pico-8 play session: mixed d-pad (fixed 12-tick cycle)

[t = 2 s] mixed d-pad (1.2s cycle ×~1): → ← ↑ ↓ + 🅾/❎ taps, ~2s
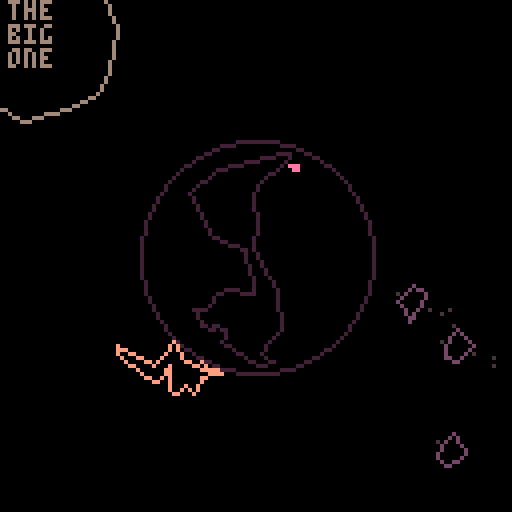
[t = 4 s] mixed d-pad (1.2s cycle ×~3): → ← ↑ ↓ + 🅾/❎ taps, ~4s
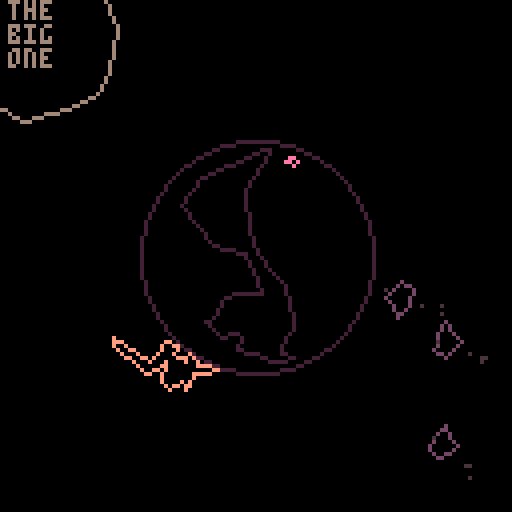
[t = 6 s] mixed d-pad (1.2s cycle ×~5): → ← ↑ ↓ + 🅾/❎ taps, ~6s
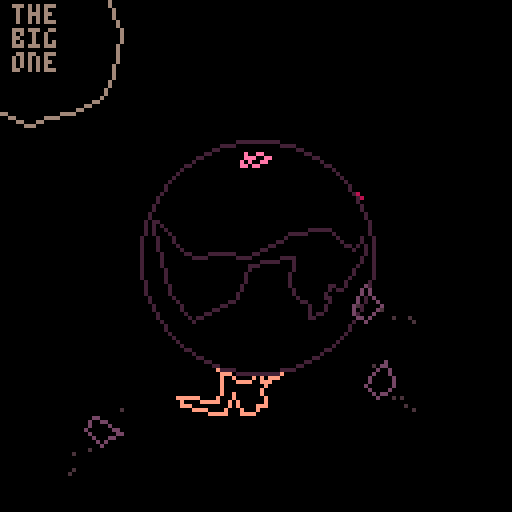
[t = 8 s] mixed d-pad (1.2s cycle ×~6): → ← ↑ ↓ + 🅾/❎ taps, ~8s
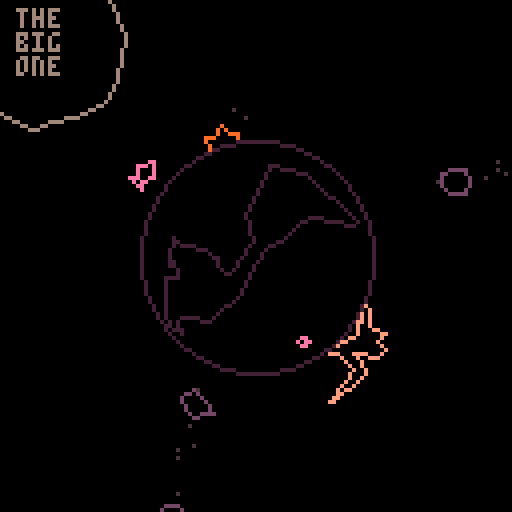

pico-8 cartridge
version 42
__lua__
--super extinction event
--casey labrack

--todo:
 --spinosaurus: fish pop up
 	--you grab, roid near misses 
 	--pop them out of your mouth
 	--and in the air again
 	--(skew fish to wiggle?)
 	--score is how many fish in
 	--mouth at the end
 	--when reversing, 2x feet
 		--animation
 	--make mouth the origin? fish
 	--in a projected 1d line
	--mammal(? lizard?) mode:
		--ptero drops eggs which roll
		--eccentricly around and stop
		--you pick them up but ptero
		--dives at you if it has los
	--egg crack game mode
	--2p is palm tree and egg goals
		--at the same time
	--stego mode: push a boulder
		--into a tarpit
		
--😐
	--score screen also show deaths
	--main screen:
		--dinosaur name,eating type
			--oviraptor: ovivore
			--bronto: herbivore
			--lizard: scavenger
			--spinosaurus: piscovore
		--scoring style (fibonacci, total)
		--animation of eating
	--gamemode: pterodactyl hunts you
		--keep earth between you breaking
		--line of sight
		--mammal?
	--warp vertices of earth or player
		--based on impacts?
		--like squash and stretch?
	--mult is # in a row?
	--score increase in fibbonacci
	 --sequence in streak
	 --resets to 1 on death
	--score threshold to unlock
		--extra hard mode variant
		--(like meat boy hell world)
		--rex mode. and hyperex mode
		--crown appears on dino
		--roids lethal only in rex mode?
	--chipper sound on score needed
	--turn into a hypercube on win?
	--score animation is dino
		--running around circumference
		--where 1 turn is hell world
		--and a marker for previous best
		--and crown at 0 degrees?
		--replay all score callouts
	--pickup text: "neat","rad","wicked"
		--instead of numerical score
		--including end of game total
		--color the text
	--jiggle vertices
	--multiplier color coded
		--maybe only color?
	--can jump (volcano)
	--time scale?
	--slow time?
	--just roids; volcano; trex
	--hypercubes
	--ptero can swoop up over obstacles
		--so we can have multiple obstacles
		--ptero's idle is perched
	--hypercube
	--stars
	--add occasion eggs to plant games and vice versa
 --respawn animation: egg hatch
	--gameover animation
		--every game ends with the big one?
		--hit and fly off into space?
		--turn into bird?
		--earth shatters,exposing score screen
		--trophy flies from foreground (scaled up), down and crashes through last troph (silver->gold)
	--hitstop maybe
	--leaves are round, scales down
 --pterodactyl pushed by roids, bronto killed?
 --bronto stands to eat animation?
	--"super extinction challenge"?
	--'nautilus' is pretty nice for this

log=""

defaultchallenge=3
--challenges:
--1: brontosaurus
--2: oviraptor
--3: spinosaurus

rexgoals={350,100,20,}

function _init()

	cartdata("caseylabrack_superdino")
	
--	pal({[0]=0,129,130,131,132,133,134,135,136,137,138,139,140,141,142,143},1)
	
	reinit()
end

function reinit()
	log=""
	⧗=0 --tick (frame count)
	g⧗=60 --game time
	score=0
	oldhs=0 --old high score
	mult=1
	mult2=0
	lmult2=0
	shake=0
	gameover=false
	
	bronto,raptor,spino=1,2,3
	stage=0
	stara=0
	trexs={}
	trees={}
	vs={} -- volcanos
	ss={} -- explosions
	rs={} -- roids
	fs={} -- fishes
	fs⧗=0 -- fish timer
	parts={} -- particles
	--big one
	bo={x=-64,y=-64,r=0,c=6,enabled=true,
	fr=1,frames={bigonepts}}
	eggs={}
	ebirds={} --egg birds
	isrex=false
	scores={}
	
	--player
	p={x=64,y=29,r=0,state="idle",enabled=true,dx=0,dy=0,
		--angle, delta angle, mag, delta mag, grounded
	 a=.25,da=0,m=37,dm=0,
		--target mag, grounded
	 tm=40,gr=true,
		--speed, facing direction,
	 s=.004,d=1,c=15,
	 --last position
	 lpx,lpy=0,0,
	 --frame index, all frames
	 fr=1,frames={bronto_idle,bronto_run1,bronto_run2,}
	}
	
	pdead={x=0,y=-37,r=0,c=p.c,⧗=0,enabled=false,fr=1,frames={}}
	
	e={x=0,y=0,a=0,r=0,s=.01,d=1,c=130,
		enabled=true,
		fr=1,frames={earthconts}}

	pdead.frames[1]=p.frames[1]

	p.x=0
	p.y=-30
	p.parent=e
	
	cr={x=0,y=0,r=0,enabled=false,
		fr=1,frames={crownpts},c=7}
	cr.parent=p
	cr.y=-16	cr.x=7
	
	chal=stat(6)
	if chal=="" then
		chal=""..defaultchallenge
	end
 chal=tonum(chal)

	oldhs=dget(chal)
	if oldhs>rexgoals[chal] then
		isrex=true
		cr.enabled=true
		lethalroids=true
	end

	if contains({1},chal) then
		spawntrex()
		spawntree()	
	end
		
	if contains({2},chal) then
		spawnvolcano()
		spawnptero()
	end
	
	if contains({3},chal) then
--		p.frames={spino_idle,spino_lookup,spino_catch}
		p.frames={spino_idle,spino_catch,spino_walkin_down,spino_walkin_up,spino_walkout_down,spino_walkout_up,}
		p.dino="spino"
		p.cf={} --caught fish
		p.jaw=new_ent()
		addchild(p,p.jaw)
		p.jaw.x,p.jaw.y=0,0
	end
	
--	g⧗=1
--	scores={5,10,17,8,10,19,4,2,6}
--	scores={5,17,19,4}

--	for i=1,10 do
-- 	local f=new_ent()
-- 	f.x,f.y,f.r,f.frames,f.scale=
-- 	p.x,p.y,rnd(),{fish_idle},.5
--		f.c=3
--		addchild(p.jaw,f)
--		f.x=4+8*rnd()
--		f.y=-6+rnd()*3
-- 	add(p.cf,f)		
--	end

end

function _update()

	⧗+=1
	e.x,e.y=0,0

	if ⧗%60==0 then
--	if g⧗>0 then
		g⧗-=1
	end
	
	stara+=.001

	if p.enabled then	mult+=1 end

	lmult2=mult2
	zpct=mid(.1,mid(1,mult,1000)/1000,1)
	zpct=zpct*zpct
--	zpct=mid(1,mult,1000)/1000
--	zpct=easeoutcubic(zpct)
	mult2=ceil(20*zpct)
			
	--big one approaches
	local pct=g⧗/60
	local impact=0--49
	local startdist=78
	local travel=startdist-impact
	local d=travel*pct+impact
	bo.x=cos(.375)*d
	bo.y=sin(.375)*d

	--dramatic shaking right before impact
	if g⧗<8 and g⧗>0 then
		local pct=1-g⧗/6
--		local pct=easeinexpo(pct)
		local pct=pct*pct*pct
		local mx=12*pct
--		e.x=rnd()*mx
--		e.y=rnd()*mx
		bo.x+=rnd()*mx
		bo.y+=rnd()*mx
	end	
	
	--gameover handle
	if g⧗==0 and not gameover then
		gameover=true
		e⧗=0 --ticks since gameover

		--score
		score=0
		rscore=0 --running score
		nscore=#scores
		for s in all(scores) do
			score+=s
		end	
		if score>oldhs then
			dset(chal,score)
		end
		if chal==spino then score=#p.cf end

		pdead.enabled=false

		local todestroy=tconcat({bo,e,p,cr},rs,vs,trexs,trees,ebirds,ss,eggs)

		for d in all(todestroy) do		
			if not d.enabled then goto destroycontinue end
			d.enabled=false		
			local lines=ent2lineparts(d)		
			for part in all(lines) do
				local a=atan2(part.x,part.y)
				local d=disto(part.x,part.y)
				local f=1/d*60
				part.dx,part.dy=cos(a)*f,sin(a)*f
				part.f=rndr(.9,.95)
				part.⧗=rndr(10,60)
				part.dr=rndr(-0.005,.005)
				add(parts,part)
			end 
			::destroycontinue::
		end		
	end

	doparticles()

	if gameover then 
		e⧗+=1 
	
		if e⧗>30 then
			if btnp(❎) then
				reinit()
			end
		end
	end
	if gameover then return end
	
	
	e.r+=.01

--	function fish()
		
	--spawn fish
	if chal==spino then fs⧗+=1 end
	if fs⧗>30 then
		fs⧗=-30+rnd()*-100
		spawnfish()
	end
	
	for fish in all(fs) do
		local a=atan2(fish.x,fish.y)
		fish.⧗+=1

		if fish.state=="swim" then
			local d=fish.m
			fish.ph+=1
			--bobbing in the water
			d+=sin(fish.ph/25-.25)*6
			fish.da=fish.s*fish.d
			a+=fish.da
			
			fish.x=cos(a)*d fish.y=sin(a)*d
			fish.r=a+.25
			
			local pct=mid(fish.⧗/45,0,1)
			fish.scale=pct
			
			--ready to jump
			--wait for upward phase
			if fish.⧗>120 then
				if fish.ph%25==0 then
					fish.state="jump"
					fish.⧗=0
					fish.dm=2
					fish.dr=rnd()*.1-.05
				end
			end
		end
		if fish.state=="jump" then
			if fish.⧗>30 then fish.cable=true	end
			fish.dm-=.075
			fish.m+=fish.dm
			fish.x=cos(a+fish.da)*fish.m
			fish.y=sin(a+fish.da)*fish.m
			fish.r+=fish.dr
			if distot(fish)<30 then
--				fish.state="missed"
				del(fs,fish)
				for i=1,12 do
					local fp={}
					local a2=rnd()
					fp.x,fp.y=fish.x+cos(a2)*5,fish.y+sin(a2)*5
					local s=rndr(-.1,.1)
					fp.dx,fp.dy=cos(a+s)*3,sin(a+s)*3
					fp.type="point"
					fp.⧗=8 fp.c=12
					fp.parent=e
					fp.f=.99
					fp.g=.75

					--fp.f=0
					add(parts,fp)				
				end
			end
		end
	end
	
	
	--do egg pterodactyls
	for eb in all(ebirds) do
		eb.⧗+=1
		if eb.state=="fly" then
			if eb.⧗<eb.f⧗ then
				local t=eb.⧗/eb.f⧗
				t=easeinoutcubic(t)
				eb.t=t
				local a=(eb.ea-eb.sa)*t+eb.sa
				eb.x,eb.y=cos(a)*55,sin(a)*55			
			else
				eb.state="drop"
				eb.⧗=0
			end
		elseif eb.state=="drop" then
			if eb.⧗==1 then
				--drop egg
				local egg={}
				local a=atan2(eb.x,eb.y)
				egg.x,egg.y=eb.x,eb.y
				egg.dx,egg.dy=cos(a+.5)/3,sin(a+.5)/3
				egg.r=a+.75
				egg.c=7 egg.enabled=true
				egg.fr=1 egg.frames={eggpts}
				add(eggs,egg)
				
				eb.f⧗=rndr(60,180)
				eb.sa=a
				eb.ea=a+rndr(.5,1.5)
				eb.state="fly"
				eb.⧗=0
			end
		end	
		local a=atan2(eb.x,eb.y)
		eb.r=a+.75
		local flapr=30 --flap rate
		flapr-=(1-abs(.5-eb.t))*16
		if ⧗%flapr<(flapr/2) then
			eb.fr=1
		else
			eb.fr=2
		end
	end
	
	--eggs	
	for egg in all(eggs) do
		egg.x+=egg.dx
		egg.y+=egg.dy
		egg.r+=.01
		
		local gpx,gpy=gpos(p)
		local ga=atan2(gpx,gpy)
		local ea=atan2(egg.x,egg.y)
		
		if distt(egg,e)<35  
			and abs(sad(ga,ea))<.04 then
			ep={}
			ep.x,ep.y=egg.x,egg.y
			ep.⧗=30 ep.c=9
--			local a=atan2(ep.x,ep.y)
			ep.x+=cos(ea)*20
			ep.y+=sin(ea)*20
			ep.dx,ep.dy=cos(ea)*2,sin(ea)*2
			ep.f=.8
			ep.type="text"
			ep.label="+"..mult2
			add(parts,ep)
			del(eggs,egg)
			
			score+=mult2
			add(scores,mult2)
		end
		
		--egg smash
		if distt(egg,e)<30 then
		
			local lines=ent2lineparts(egg)		
			for part in all(lines) do
				part.dx=egg.dx*-1*6
				part.dy=egg.dy*-1*6
				part.f=.7--rndr(.7,2)
				part.g=.1
				part.⧗=rndr(10,30)
				part.dr=rndr(-0.05,.05)
				add(parts,part)
			end 
			del(eggs,egg)
		end
	end
	
	--function roids
	--fire roids
	if ⧗%14==0 then
		local roid={}
		local a=rnd()
		roid.x,roid.y=cos(a)*70,sin(a)*70
		roid.dx,roid.dy=cos(a+.5),sin(a+.5)
		roid.r=rnd() roid.c=141--134
		roid.enabled=true
		roid.fr=ceil(rnd()+.5) roid.frames={roidspr1,roidspr2}
		add(rs,roid)
	end
		
	--do roids
	for roid in all(rs) do
		roid.x+=roid.dx
		roid.y+=roid.dy
		
		--roid particle
		local rp={}
		rp.x,rp.y=roid.x+roid.dx*4+rndr(-2,2),roid.y+roid.dy*4+rndr(-2,2)
		local ra=atan2(rp.x,rp.y)
		rp.dx,rp.dy=cos(ra)*9,sin(ra)*9
		rp.type="point"
		rp.⧗=4 rp.c=5 rp.f=.25
		add(parts,rp)
		
		if distt(roid,e)<30 then
			del(rs,roid) --probably do don't this
			local s={⧗=0}
			s.x,s.y,s.r=roid.x,roid.y,0
			s.d=1 s.r=0 s.fr=1 s.c=9
			s.enabled=true
			s.frames={impactpts}
			addchild(e,s)
			add(ss,s)
			
			--knockback/hit
			sa=atan2(s.x,s.y)
			pa=atan2(p.x,p.y)
			
			diff=sad(sa,pa)
			if abs(diff)<.1 then
				local pct=1-abs(diff)/.1
--				local pct=sgn(diff)-(diff/.1)
				pct=pct*pct
				p.da+=pct*.075*sgn(diff)
				p.gr=false
				p.dm+=6*pct
				
				if abs(diff)<.05 then
					for fish in all(p.cf) do
						local f=new_ent()
						f.x,f.y=gpos(p)
						addchild(e,f)
						f.dx=cos(pa+.5)*5
						f.dy=sin(pa+.5)*5
						f.⧗=0
						f.state="jump"
						f.dm=1.5+rnd()
						f.dr=rnd()*.1-.05
						f.da=rnd()*.005*sgn(diff)
						f.m=distot(p)
						f.frames={fish_idle}
						f.c=3
						add(fs,f)
						del(p.cf,fish)
--						stop()
					end				
				end
				
				
			end
			if lethalroids and abs(diff)<.04 and p.enabled then
				playerdied()
			end
		end
	end
	
	for splode in all(ss) do
		splode.⧗+=1
		if splode.⧗>40 then
			del(ss,splode)
		else
			splode.c=rnd({8,9})
			local pct=1-splode.⧗/40
			splode.scale=easeinexpo(pct)
		end
	end	

	--	function player() end	
	--player
	--record position last frame
	p.lpx,p.lpy=gpos(p)
	
	if pdead.enabled then
		pdead.⧗+=1
	end
	
	if p.enabled then
		p.state="idle"
		if btn(⬅️) then
			if p.gr then p.da+=p.s p.d=-1 end
			p.state="run" 
		end
		if btn(➡️) then 
			if p.gr then p.da-=p.s p.d=1 end
	  p.state="run" 
		end
		
		if p.state=="idle" then
			p.fr=1
		end
		if p.state=="run" then
			if ⧗%8<4 then --alternate
				p.fr=2
			else
				p.fr=3
			end
		end

		if p.dino=="spino" then
			if btn(🅾️) then
--				p.jaw.r+=.01 p.fr=2
			else
--				p.jaw.r=0 p.fr=1
			end
			p.d=1
			--run state 2bit bitfield
			--0b01 running or still
			--0b10 mouth open or closed
			local rst=0
			
			if p.state=="run" then rst+=0b01 end
			pa=atan2(p.x,p.y)
			for fish in all(fs) do	
				if fish.state=="jump" then
					fa=atan2(fish.x,fish.y)
					diff=sad(pa,fa)
					if abs(diff)<.25 then rst+=0b10 break end
				end
			end
			--run cycle frame
			local rframe=0
			if p.da>0 then 
				if ⧗%8<4 then
					rframe=0
				else 
					rframe=2
				end
			else 
				if ⧗%4<2 then
					rframe=0
				else 
					rframe=2
				end
			end
			--closed,still
			if rst==0 then p.fr=1 p.jaw.r=0 end
			--closed,run
			if rst==1 then p.fr=3+rframe	p.jaw.r=0 end
			--open,still 
			if rst==2 then p.fr=2 p.jaw.r=.15 end
			--open,run
			if rst==3 then p.fr=4+rframe p.jaw.r=.15 end			

			--catch fish
			for fish in all(fs) do
				if fish.state=="jump" and
					fish.cable and
				 distt(p,fish)<5 then
				 	del(fs,fish)
				 	local f=new_ent()
				 	f.x,f.y,f.r,f.frames,f.scale=
				 	p.x,p.y,rnd(),{fish_idle},.5
						f.c=3
--						addchild(p,f)
						addchild(p.jaw,f)
						f.x=4+8*rnd()
						f.y=-6+rnd()*3
				 	add(p.cf,f)
				 	
				 	for particle in all(parts) do
				 		if particle.id=="fish" then
				 			del(parts,particle)
							end
						end
				 	
				 	--score popup
						tp={}
						tp.x,tp.y=gpos(fish)
						tp.⧗=30 tp.c=10
						local a=atan2(tp.x,tp.y)
--						tp.x+=cos(a)*
--						tp.y+=sin(a)*10
						tp.dx,tp.dy=cos(a)*2,sin(a)*2
						tp.f=.8
						tp.type="text"
						tp.id="fish"
						tp.label=""..#p.cf
						add(parts,tp)
     end								
			end			
		end--end spino
				
		--rising and falling
		if not p.gr then
			p.dm-=1 --gravity
			p.m+=p.dm
			if p.m<37 then
				p.gr=true
				p.m=37
				p.dm=0
			end
		end
		
		local a=atan2(p.x,p.y)
		
		--colliding with volcano?
		for v in all(vs) do
			local va=atan2(v.x,v.y)
			local pa=atan2(p.x,p.y)
			local vdiff=sad(va,pa)
	
			--player moving toward volcano
			if sgn(vdiff)~=sgn(p.da) then
				if abs(p.da)>abs(vdiff)-.05 then
					a=va+.05*sgn(vdiff)--fixed angle
					p.da=0
				end
			end
		end		
		
		a+=p.da
		
		p.x=cos(a)*p.m
		p.y=sin(a)*p.m
		p.r=a+.75--stand upright
		p.da*=.75--friction
	else
		if pdead.⧗>60 then
			if btn()~=0 then
				p.enabled=true
				p.parent=nil
				p.x,p.y,p.da=0,-37,0
				p.dx,p.dy,p.dm,p.gr=0,0,0,true
				p.m=37
				p.d=1
				addchild(e,p)
				pdead.enabled=false
				pdead.⧗=0
				if isrex then cr.enabled=true end
			end
		end	
	end
		
	--eat leaves
	if p.enabled then
		for tree in all(trees) do
			local myangle=atan2(tree.x,tree.y)
			local pangle=atan2(p.x,p.y)
			local diff=sad(myangle,pangle)		
			
			if abs(diff)<.1 then
				tree.ec+=1
				if tree.ec<60 then
					local pct=tree.ec/60
					local ta=atan2(tree.x,tree.y)
					tree.x=cos(ta+.5)*(-30+18*pct)
					tree.y=sin(ta+.5)*(-30+18*pct)
					tree.r=ta+.75+rndr(-.05,.05)
					
					--particles
					lp={}
					lp.x,lp.y=gpos(p)
					lp.⧗=4
					lp.c=tree.c
					lp.type="point"
					addchild(e,lp)
					local a=atan2(p.x,p.y)
					--move up from body
					lp.x+=cos(a)*12
					lp.y+=sin(a)*12
					--move out toward mouth
					lp.x+=cos(a+.25)*10*p.d*-1
					lp.y+=sin(a+.25)*10*p.d*-1
					lp.dx=rndr(-2,2)
					lp.dy=rndr(-2,2)
					lp.f=.8
					lp.g=.25
					add(parts,lp)					
				else
				 --points particle
					tp={}
					tp.x,tp.y=gpos(tree)
					tp.⧗=30 tp.c=tree.c
					local a=atan2(tp.x,tp.y)
					tp.x+=cos(a)*20
					tp.y+=sin(a)*20
					tp.dx,tp.dy=cos(a)*2,sin(a)*2
					tp.f=.8
					tp.type="text"
					tp.label="+"..mult2
					add(parts,tp)

					del(trees,tree)
					score+=mult2
					add(scores,mult2)
					spawntree()
				end								
			end 
		end
	end
	
	--trex chase
	for t in all(trexs) do	
		if p.enabled then
			pa=atan2(p.x,p.y)
			ta=atan2(t.x,t.y)
			
			--player killed
			diff=sad(pa,ta)
			if abs(diff)<.05 then
				playerdied()
			elseif abs(diff)<.3 then
				ta+=t.s*sgn(diff)*-1
				t.x=cos(ta)*36
				t.y=sin(ta)*36
				t.r=ta+.75
				t.d=sgn(diff)
				if ⧗%8<4 then --alternate
					t.fr=2
				else
					t.fr=3
				end
				if ⧗%8==5 then --stomp
					shake=12
				end
			else
				t.fr=1
			end
		else
			t.fr=1		
		end
	end	
end

function _draw()
	cls()
	
	--stars attempt
--	for i=1,500 do
--		local a=(i+stara)*1.618
--		local r=8*i--c*sqrt(i)
--		local x=cos(a)*r
--		local y=sin(a)*r
--		if mid(0,x,128)==x and
--			mid(0,y,128)==y then
--				pset(x,y,6)		
--		end
--	end
	
	camera(-64,-64)
	
	if shake>0 then
		local a=rnd()
		local mag=(shake/8)^2
		e.x,e.y=cos(a)*mag,sin(a)*mag
		shake-=1
	end
			
	for splode in all(ss) do
		render_ent(splode)
	end	
	
	for tree in all(trees) do
		render_ent(tree)
	end
	
	for v in all(vs) do
		render_ent(v)
	end
	
	for egg in all(eggs) do
		render_ent(egg)
--		circ(egg.x,egg.y,4,14)
	end
	
	render_ent(cr)
		
	if p.enabled then 
		render_ent(p)
	else
		if pdead.⧗>60 then
			if ⧗%12<6 then
				render_ent(pdead)
			end				
		end
	end

	
	--earth surface,fill
	if not gameover then
		circfill(e.x,e.y,29,0)	
		circ(e.x,e.y,29,e.c)
--		circ(e.x,e.y,29,12)
	end
	--	circ(0,0,3,11)--ctr ref
		
	--spino fish
	for f in all(p.cf) do
		render_ent(f)
	end
		
	for fish in all(fs) do
		render_ent(fish)
	end
		
	for roid in all(rs) do
		render_ent(roid)
	end
			
	render_ent(e)
	for t in all(trexs) do
		render_ent(t)	
	end
	
	for eb in all(ebirds) do
		render_ent(eb)
--		rect(eb.x,eb.y,eb.x+5,eb.y+5,15)
	end
			
	render_ent(bo)
	if bo.enabled~=false then
		print("the\nbig\none",bo.x-6,bo.y-8,bo.c)
	end
		
	for part in all(parts) do
		if part.type=="line" then
--			line(part[1],part[2],part[3],part[4],part.c)
			local x1=part.x+cos(part.a)*part.d
			local x2=part.x-cos(part.a)*part.d
			local y1=part.y+sin(part.a)*part.d
			local y2=part.y-sin(part.a)*part.d
			line(x1,y1,x2,y2,part.c)
		end
		if part.type=="point" then
			local px,py=gpos(part)
			pset(px,py,part.c)
		end
		if part.type=="text" then
			local px,py=gpos(part)
			cprint(part.label,px,py,part.c)
		end
	end
	
	
	if gameover then
		cprint("extinct!",0,-34,6)
		
		local endline=max(score,max(oldhs,rexgoals[chal]))
		
		local rpct=mid(0,e⧗/30,1)
		circ(0,0,128-65*rpct,2)
		
		if e⧗>45 then
		
			e2⧗=e⧗-45
			
			--track
			line(-34,0,34,0,5)
			
			if #scores>0 then
				if e2⧗%(flr(60/nscore))==0 then
					sc=deli(scores,1)					
					rscore+=sc
					
					z={}
					z.x=-34+34*2*(rscore/endline)
					z.y=0
					z.⧗=30 z.c=9
					z.dx,z.dy=0,rndr(-3,-1)
					z.f=.8
					z.type="text"
					
					z.label="+"..sc		
					add(parts,z)
				end
				
			end

			local scorep=rscore/endline
			local endpoint=-34+(34*2)*scorep
			line(-34,0,endpoint,0,10)			
			circ(endpoint,0,1)
			
			hspct=oldhs/endline
			hsmark=-34+(34*2)*hspct-1
			spr(16,hsmark,2)

			local col=6
			if rscore>oldhs then
				if e⧗%6==0 then
					col=9
				end
				cprint("new best!",0,18,col) 
			end
			print("best",hsmark-6,5,col)
			
			goalpct=rexgoals[chal]/endline
			goalcr=translate(crownpts,34+-34*2*goalpct,8)
			local col=6
			if rscore>rexgoals[chal] then
				if e⧗%6==0 then
					col=9
				end
				local msg="beat the rex score!"
				if oldhs<rexgoals[chal] then
					msg="unlocked rex mode!"				
				end
				cprint(msg,0,26,col)
			end
			
			renderpoly(goalcr,col)
			spr(16,-34+34*2*goalpct-1,-10,1,1,false,true)
			
			cprint("❎ try again",0,42,6)
		end
	end

	camera()
		
--	line(0,126,128*(g⧗/60),126,7)	
		
	print(log,0,10,11)
--	print("X",0,113,7)
	color(7)
	if lmult2~=mult2 then
		color(9)
	end
	if mult2==20 then
		if ⧗%4==0 then color(9) end
	end
--	print(" "..mult2,0,113)
--	print(" "..score,0,120,7)
	pal(split("129,130,14,132,133,134,135,136,137,138,139,140,141,142,143,0"),1)
end

function playerdied()
	p.enabled=false
	pdead.enabled=true
	p.dm,p.m,p.gr=0,37,true
	mult=0
	local px,py=gpos(p)
	local dinoparts=ent2lineparts(p)
	for dp in all(dinoparts) do
		dp.dx,dp.dy=(px-p.lpx)*rnd()/2,(py-p.lpy)*rnd()/2
		dp.⧗=40+rndr(-20,20)
		dp.dr=.0025
		add(parts,dp)
	end
	
	if cr.enabled then
		cr.enabled=false
		local crparts=ent2lineparts(cr)
		for cr in all(crparts) do
			cr.dx,cr.dy=(px-p.lpx)*rnd()/2,(py-p.lpy)*rnd()/2
			cr.⧗=40+rndr(-20,20)
			cr.dr=.0025
			add(parts,cr)
		end
	end	
end

function doparticles()
	for part in all(parts) do
		part.⧗-=1
		if part.⧗<0 then
			del(parts,part)
		end
		if part.type=="line" then
			part.a+=part.dr or 0
		end
		if part.g then
			local a=atan2(part.x,part.y)
			part.dx+=cos(a+.5)*part.g
			part.dy+=sin(a+.5)*part.g
		end			
		part.x+=part.dx
		part.y+=part.dy
		part.dx*=part.f or 1
		part.dy*=part.f or 1
	end
end
-->8
--utils

function dist(x1,y1,x2,y2)
	return sqrt((x1-x2) * (x1-x2)+(y1-y2)*(y1-y2))
end

--distance between vectors
function distt(a,b)
	return dist(a.x,a.y,b.x,b.y)
end

--distance from origin
function disto(x,y)
	return dist(x,y,0,0)
end

--distance from origin vector
function distot(ent)
	return dist(ent.x,ent.y,0,0)
end

--random range, from low to high not inclusive
function rndr(low,high)
	return low+rnd(high-low)
end

--table concat
--sequences (arrays) only
function tconcat(...) 
 local result={}
 local arrays={...}
	for array in all(arrays) do
		for _,v in ipairs(array) do
			add(result,v)
		end
	end	
	return result
end

--unsigned angle difference:
--shortest angle diff around circle
--(handles wrapping of angles
--from 0-1)
function uad(a,b)
	local phi=abs(a-b)%1
	return phi<.5 and phi or 1-phi
end

--signed angle difference
function sad(a,b)
	local phi=(b-a+.5)%1-.5
	if phi<-.5 then
		return phi+1
	else
		return phi
	end
end

--easings.net
function easeoutexpo(x)
	if x==1 then
		return 1
	else
		return 1-2^(-10*x)
	end
end

function easeinexpo(x)
	if x==0 then
		return 0
	else
		return 2^(10*x-10)
	end
end

function easeoutcubic(x)
	return 1-(1 - x)^3
end

function easeinoutcubic(x) 
	return x < 0.5 and (4 * x * x * x) or (1 - ((-2 * x + 2)^3) / 2)
end

function cprint(str,x,y,col)
 local strl=#str
 print(str,x-strl*2,y,col)
end

function contains(xs,x)
	for thing in all(xs) do
		if thing==x then
			return true
		end
	end
	return false
end

--points array to line segments
function p2ls(pts)
	local lx={}
	for i=1,#pts-2,2 do
		add(lx,{pts[i],pts[i+1],pts[i+2],pts[i+3],})
	end
	return lx
end

--entity to line particles
function ent2lineparts(e)
	epoints=p2ls(pushtransforms(e))
	eparts={}
	for part in all(epoints) do
		part.x,part.y=(part[3]+part[1])/2,(part[4]+part[2])/2
		part.c=e.c or 8 
		part.⧗=30
		part.a=atan2(part.x-part[1],part.y-part[2])
		part.d=dist(part[1],part[2],part[3],part[4])/2		
		part.f=1
		part.dx,part.dy=0,0
		part.type="line"
		add(eparts,part)
	end
	return eparts
end

function translate(ps,x,y)
	local os={}
	for i=1,#ps,2 do
		add(os,ps[i]-x)
		add(os,ps[i+1]-y)
	end	
	return os
end

function jiggle(ps,a)
	local os={}
	for p in all(ps) do
		add(os,p+rndr(-a,a))
	end
	return os
end

function rotate(ps,a)
	local os={}
	for i=1,#ps,2 do
		local x=ps[i]
		local y=ps[i+1]
		local ang=atan2(x,y)
		local mag=disto(x,y)
		local x=cos(ang+a)*mag
		local y=sin(ang+a)*mag
		add(os,x)
		add(os,y)
	end	
	return os
end

function scale(ps,sx,sy)
	local os={}
	for i=1,#ps,2 do
		add(os,ps[i]*(sx or 1))
		add(os,ps[i+1]*(sy or 1))
	end
	return os
end

function gpos(e)
	local p=e.parent
	if p then
		local a=atan2(e.x,e.y)+p.r
		local d=disto(e.x,e.y)
		return p.x+cos(a)*d,p.y+sin(a)*d
	end
	return e.x,e.y
end

function grote(e)
	local p=e.parent
	local myrote=e.r or 0
	if p then
		return p.r+myrote
	end
	return myrote
end

function gposr(e)
	local obj=e
	local x,y,r=e.x,e.y,e.r
	
	while(obj.parent) do
		local a=atan2(x*obj.parent.d,y)+obj.parent.r
		local d=disto(x*obj.parent.d,y)
		x=obj.parent.x+cos(a)*d
		y=obj.parent.y+sin(a)*d
		r=obj.parent.r+(obj.r or 0)
		obj=obj.parent
	end

	return x,y,r	
end

function addchild(parent,child)
	local lx,ly=global2local(child,parent)
	child.x,child.y=lx,ly
	child.r=grote(child)-parent.r
	child.parent=parent
end

function global2local(g,l)
	local lx,ly=gpos(l)
	local d=distt(l,g)
	local a=atan2(g.x-lx,g.y-ly)
	local rote=a-grote(l)
	return cos(rote)*d,sin(rote)*d
end

function renderpoly(ps,c)
	color(c or 7)
	line(ps[1],ps[2],ps[3],ps[4])
	for i=5,#ps,2 do
		line(ps[i],ps[i+1])
	end
	line(ps[1],ps[2])
end

--function pushtransforms(e)
--	local es=e.scale or 1
--	local frame=e.frames[e.fr]
--	local scaled=scale(frame,(e.d or 1)*es,1*es)
--	local rotated=rotate(scaled,grote(e))
--	local x,y=gpos(e)
--	return translate(rotated,-x,-y)
--end

function pushtransforms(e)
	local es=e.scale or 1
	local frame=e.frames[e.fr]
	local scaled=scale(frame,(e.d or 1)*es,1*es)
	local x,y,r=gposr(e)
	local rotated=rotate(scaled,r)
	return translate(rotated,-x,-y)
end

--function render_ent(e)
--	if e.enabled==false then return end
--	local es=e.scale or 1
--	local frame=e.frames[e.fr]
--	local scaled=scale(frame,(e.d or 1)*es,1*es)
--	local rotated=rotate(scaled,grote(e))
--	local x,y=gpos(e)
--	local translated=translate(rotated,-x,-y)
--	renderpoly(translated,e.c)
--end

--function render_ent(e)
--	if e.enabled==false then return end
--	local es=e.scale or 1
--	local frame=e.frames[e.fr]
--	local scaled=scale(frame,(e.d or 1)*es,1*es)	
--	local x,y,r=gposr(e)
--	local rotated=rotate(scaled,r)
--	local translated=translate(rotated,-x,-y)
--	renderpoly(translated,e.c)	
--end

function render_ent(e)
	if e.enabled==false then return end	
	renderpoly(pushtransforms(e),e.c)	
end

--render ent multiframe
function render_ent_m(e)
	local es=e.scale or 1
	for _,frame in ipairs(e.frames[e.fr]) do
		local scaled=scale(frame,(e.d or 1)*es,1*es)
		local rotated=rotate(scaled,grote(e))
		local x,y=gpos(e)
		local translated=translate(rotated,-x,-y)
		renderpoly(translated,frame.c or e.c)	
	end
end
-->8
--things
function spawntree()
	local a=rnd()
	local t={x=cos(a)*30,y=sin(a)*30,
	r=a+.75,d=1,c=10,enabled=true,
 --eat count
	ec=0,
	fr=1,frames={treepts}}
	addchild(e,t)
	add(trees,t)
end

function spawnfish()
	local f={x=0,y=0,c=3,s=.0075,
		m=30,dm=0,da=0,
		enabled=true,d=1,scale=.1,
		⧗=0,state="swim",
		--phase (bobbing),catchable
		ph=0,cable=false,
		fr=1,frames={fish_idle}}
	
	local a=rnd()
	f.x=cos(a)*24
	f.y=sin(a)*24
	f.r=a+.5
	f.parent=e
	f.d=rnd()>.5 and -1 or 1
	add(fs,f)
end

function spawntrex()
	local t={x=0,y=0,r=0,d=1,c=14,s=.005,
		enabled=true,
		fr=1,frames={trexidle,trexrun1,trexrun2,}
	}
	
	t.x=0
	t.y=36
	t.r=.5
	t.parent=e
	add(trexs,t)
end

function spawnvolcano()
	local v={}
	local a=rnd()
	v.x,v.y=cos(a)*32,sin(a)*32
	v.r=a+.75
	v.c=6
	v.parent=e
	v.fr=1
	v.enabled=true
	v.frames={volcanopts}
	add(vs,v)
end

function spawnptero()
	local p={}
	local a=rnd()
	p.x,p.y=cos(a)*55,sin(a)*55
	p.enabled=true
	p.r=.75
	p.state="fly"
	p.⧗=0
	p.f⧗=rndr(60,180)--final time (til drop egg)
	p.sa=0--start angle
	p.ea=rnd()--end angle
	p.c=7
	p.fr=1
	p.frames={pteropts1,pteropts2}
	p.d=-1
	add(ebirds,p)
end

--new valid entity with defaults
function new_ent()
	local e={}
	e.x,e.y,e.r,e.d,e.fr,e.enabled=
	0,0,0,1,1,true
	e.dx,e.dy,e.dr=
	0,0,0
	return e
end
-->8
--sprites
bronto_idle=split("-4.3165,1.3572,-8.3866,2.3748,-2.2815,-4.7479,1.7886,-4.7479,3.8236,-14.923,7.8937,-14.923,7.8937,-11.8705,5.8587,-11.8705,4.8412,-3.7303,4.3324,4.4098,2.8061,4.1554,1.7886,1.3572,-1.2639,1.3572,-1.7727,4.4098,-3.299,4.6642")
bronto_run1=split("-4.3385,1.7254,-8.6183,1.7254,-2.1985,-4.6945,2.0814,-4.6945,6.3612,-11.1143,10.6411,-11.1143,10.6411,-7.9044,8.5012,-7.9044,5.2913,-3.6245,7.9662,3.8653,6.3612,4.6678,2.0814,1.7254,-1.1285,1.7254,-3.8035,4.9353,-5.4084,5.2028")
bronto_run2=split("-4.377,1.7597,-8.698,1.7597,-2.2166,-4.7217,2.1044,-4.7217,6.4254,-11.2032,10.7464,-11.2032,10.7464,-7.9625,8.5859,-7.9625,5.3452,-3.6415,3.7248,5.0005,1.0242,4.7304,2.1044,1.7597,-1.1363,1.7597,-0.5962,5.0005,-3.2968,5.2705")

--spino_idle=split("-26.9187,2.5292,-21.0452,-2.1225,-19.854,-5.0181,-17.4272,-6.5239,-14.46,-5.9447,-12.9599,-3.744,-11.0793,-8.4368,-0.6774,-7.6646,-0.6002,-6.002,-9.0442,-5.3842,-10.8339,-2.186,-13.8681,0.3783,-13.3503,3.5604,-14.7994,3.306,-15.8169,1.28,-18.0201,1.1256,-18.5288,4.1781,-20.0551,4.4325,-20.9113,1.5822")
--spino_idle=split("4.8922,-7.2166,-1.0834,-6.972,-1.5342,-1.6419,-4.8514,-6.078,-7.8205,-6.1108,-8.1454,-3.2242,-10.6125,-3.059,-8.7925,0.9672,-13.7764,6.7889,-8.2556,2.9062,-5.9168,4.8797,-5.4344,1.8846,-1.8518,1.6002,1.3111,4.579,1.6611,1.2622,1.0913,-1.7842,1.3286,-4.5158,6.0446,-5.9028")
--spino_idle=split("10.4133,-7.5254,1.3832,-7.4032,-1.0834,-6.972,-1.5342,-1.6419,-4.8514,-6.078,-7.8205,-6.1108,-8.1454,-3.2242,-10.6125,-3.059,-8.7925,0.9672,-13.7764,6.7889,-8.2556,2.9062,-5.9168,4.8797,-5.4344,1.8846,-1.8518,1.6002,1.3111,4.579,1.6611,1.2622,1.0913,-1.7842,1.3286,-4.5158,11.5656,-6.2117")
--spino_lookup=split("0.9874,-13.9753,-1.5429,-5.7708,-1.5569,-1.6419,-4.8741,-6.078,-7.8431,-6.1108,-8.168,-3.2242,-10.6352,-3.059,-8.8151,1.2948,-13.7991,6.7889,-8.2782,2.9062,-5.9394,4.8797,-5.4571,1.8846,-1.8745,1.6002,1.2885,4.579,1.6385,1.2622,1.0687,-1.7842,1.3059,-4.5158,2.795,-14.0265")
spino_lookup=split("0.9874,-9.9753,-1.5429,-1.7708,-1.5569,2.3581,-4.8741,-2.078,-7.8431,-2.1108,-8.168,0.7758,-10.6352,0.941,-8.8151,5.2948,-13.7991,10.7889,-8.2782,6.9062,-5.9394,8.8797,-5.4571,5.8846,-1.8745,5.6002,1.2885,8.579,1.6385,5.2622,1.0687,2.2158,1.3059,-0.5158,2.795,-10.0265")
--spino_catch=split("-0.3763,-14.1172,-2.0868,-5.655,-1.5216,-1.6419,-4.8388,-6.078,-7.8078,-6.1108,-8.1327,-3.2242,-10.5999,-3.059,-8.9983,0.9672,-13.7638,6.7889,-8.2429,2.9062,-5.9041,4.8797,-5.4218,1.8846,-1.8392,1.6002,1.3238,4.579,1.6738,1.2622,1.104,-1.7842,2.5767,-4.5158,3.9215,-13.9368,0.498,-6.5571")
spino_idle=split("10.4133,-3.5254,1.3832,-3.4032,-1.0834,-2.972,-1.5342,2.3581,-4.8514,-2.078,-7.8205,-2.1108,-8.1454,0.7758,-10.6125,0.941,-8.7925,4.9672,-13.7764,10.7889,-8.2556,6.9062,-5.9168,8.8797,-5.4344,5.8846,-1.8518,5.6002,1.3111,8.579,1.6611,5.2622,1.0913,2.2158,1.3286,-0.5158,11.5656,-2.2117")
spino_catch=split("-0.3763,-10.1172,-2.0868,-1.655,-1.5216,2.3581,-4.8388,-2.078,-7.8078,-2.1108,-8.1327,0.7758,-10.5999,0.941,-8.9983,4.9672,-13.7638,10.7889,-8.2429,6.9062,-5.9041,8.8797,-5.4218,5.8846,-1.8392,5.6002,1.3238,8.579,1.6738,5.2622,1.104,2.2158,2.5767,-0.5158,3.9215,-9.9368,0.498,-2.5571")
spino_walkin_down=split("10.4133,-3.5254,1.3832,-3.4032,-1.0834,-2.972,-1.5342,2.3581,-4.8514,-2.078,-7.8205,-2.1108,-8.1454,0.7758,-10.6125,0.941,-8.7925,4.9672,-13.7764,10.7889,-8.2556,6.9062,-4.0636,8.6481,-5.4344,5.8846,-1.8518,5.6002,-1.8548,8.4246,1.6611,5.2622,1.0913,2.2158,1.3286,-0.5158,11.5656,-2.2117")
spino_walkin_up=split("-0.3763,-10.1172,-2.0868,-1.655,-1.5216,2.3581,-4.8388,-2.078,-7.8078,-2.1108,-8.1327,0.7758,-10.5999,0.941,-8.9983,4.9672,-13.7638,10.7889,-8.2429,6.9062,-4.0509,8.6481,-5.4218,5.8846,-1.8392,5.6002,-1.8421,8.4246,1.6738,5.2622,1.104,2.2158,2.5767,-0.5158,3.9215,-9.9368,0.498,-2.5571")
spino_walkout_down=split("10.4133,-3.5254,1.3832,-3.4032,-1.0834,-2.972,-1.5342,2.3581,-4.8514,-2.078,-7.8205,-2.1108,-8.1454,0.7758,-10.6125,0.941,-8.7925,4.9672,-13.7764,10.7889,-8.2556,6.9062,-7.6155,9.1886,-5.4344,5.8846,-1.8518,5.6002,3.2416,8.5018,1.6611,5.2622,1.0913,2.2158,1.3286,-0.5158,11.5656,-2.2117")
spino_walkout_up=split("-0.3763,-10.1172,-2.0868,-1.655,-1.5216,2.3581,-4.8388,-2.078,-7.8078,-2.1108,-8.1327,0.7758,-10.5999,0.941,-8.9983,4.9672,-13.7638,10.7889,-8.2429,6.9062,-7.6029,9.1886,-5.4218,5.8846,-1.8392,5.6002,3.2542,8.5018,1.6738,5.2622,1.104,2.2158,2.5767,-0.5158,3.9215,-9.9368,0.498,-2.5571")


fish_idle=split("2.966,0.3563,0.3131,-1.9715,-2.4948,-0.1495,-4.4568,-1.4231,-3.639,2.1466,-2.3091,0.9423,0.0767,2.289")

--28x30
earthconts=split("-2.3,-22.75,-3.06,-20.37,-2.26,-20.17,0.72,-20.33,0.33,-21.7,3.23,-21.5,6.95,-19.3,4.9,-17.93,3.36,-12.59,2.03,-10.94,0.41,-9.76,-1.83,-9.37,-3.79,-8.26,-2.69,-5.77,-0.62,-4.86,3.07,-0.01,11.13,-0.7,21.76,5.83,18.57,14.49,5.58,26.4,4.94,26.52,4.47,25.11,7.72,15.24,7.16,12.86,3.94,8.1,1.47,2.56,-4.44,-2.21,-8.94,-4.73,-14.4,-12.8,-14.56,-14.2,-13.54,-17,-13.51,-20.38,-14.03,-20.94,-14.76,-21.27,-16.85,-20.8,-14.58,-22.98,-11.51,-23.99,-10.41,-23.44,-3,-23.4,-2.3,-22.75")

trexidle=split("4.51,-13.52,0.51,-8.52,0.51,-4.52,-1.49,-3.52,-3.49,-1.52,-5.95,-1.58,-8.65,0.07,-2.49,1.48,-3.12,4.48,-1.66,4.48,1.02,2.3,1.67,4.48,4.51,4.48,3.48,0.05,4.51,-1.52,7.51,-3.52,3.51,-3.52,4.51,-8.52,6.25,-6.14,7.51,-8.52,11.51,-7.52,11.51,-11.52,4.51,-13.52")
trexrun1=split("5.51,-11.52,1.51,-6.52,0.51,-4.52,-1.49,-3.52,-3.49,-1.52,-5.95,-1.58,-9.49,-1.52,-2.49,1.48,-5.12,4.48,-3.66,4.48,1.02,2.3,4.67,4.48,7.51,4.48,3.48,0.05,4.51,-0.52,9.51,-1.52,3.51,-3.52,5.51,-6.52,7.25,-4.14,8.51,-6.52,12.51,-5.52,12.51,-9.52,5.51,-11.52")
trexrun2=split("5.51,-11.52,1.51,-6.52,0.51,-4.52,-1.49,-3.52,-3.49,-1.52,-5.95,-1.58,-9.49,-1.52,-2.49,1.48,-1.12,4.48,0.34,4.48,1.02,2.3,-0.33,4.48,2.51,4.48,3.48,0.05,4.51,-0.52,9.51,-1.52,3.51,-3.52,5.51,-6.52,7.25,-4.14,8.51,-6.52,12.51,-5.52,12.51,-9.52,5.51,-11.52")

treepts=split("3.62,-8.69,3.04,-10.49,12.04,-11.49,10.04,-15.49,3.04,-16.49,2.04,-14.49,0.56,-18.11,-1.87,-19.29,-9.1,-16.13,-9.48,-13.86,-7.96,-11.49,-5.96,-13.49,0.04,-11.49,-1.66,-9.52,-2.83,-5.74,-3.07,0.17,-0.96,5.51,4.04,4.4,2.78,-0.14,2.92,-5.38,3.62,-8.69")

roidspr1=split("-0.42,3.68,2.88,3.27,3.37,0.02,2.73,-2.77,-0.02,-2.77,-2.98,-3.36,-2.4,-0.33,-1.99,1.4,-0.42,3.68")
roidspr2=split("0.82,-3.25,-2.2,-2.21,-3.42,0.8,-1.36,2.98,0.82,4.09,2.99,2.97,3.6,0.8,2.66,-1.04,0.82,-3.25")

impactpts=translate(split("9.2,.81,12.47,4.96,17.7,5.71,15.74,10.62,17.7,15.53,12.47,16.29,9.2,20.44,5.93,16.29,.7,15.53,2.66,10.62,.7,5.71,5.93,4.96,9.2,.81"),8,10)

volcanopts=split("0.51,-5.58,3.95,-7.66,4.34,-4.68,5.81,-0.56,8.39,5.51,-6.37,5.51,-4.72,0.53,-4.49,-3.49,-3,-2.73,-2.58,-6.88,0.51,-5.58")

--bigonepts=split("-3.94,12.52,8.19,11,10,-0.93,7.61,-11.19,-2.5,-11.17,-13.37,-13.36,-11.22,-2.23,-9.72,4.15,-3.94,12.52")
--bigonepts=split("18.69,8.41,19.42,3.67,21.58,-1.29,16.31,-4.76,16.48,-10.04,14.44,-15.3,10.58,-20.11,4.71,-21.44,-0.46,-15.2,-6.84,-19.45,-8.73,-12.36,-14.23,-11.02,-19.36,-7.54,-16.22,-1.17,-16.37,3.54,-19.24,9.79,-17.33,15.67,-10.4,16.79,-5.89,19.19,-1.31,22.88,3.6,16.78,7.74,16.19,13.09,16.32,17.77,13.74,18.69,8.41")
--bigonepts=split("17.91,8.7,19.11,3.75,19.71,-1.4,17.31,-6.02,15.47,-10.76,12.24,-14.89,7.9,-18.11,2.64,-19.48,-2.57,-17.79,-7.98,-17.98,-11.79,-14.16,-15.99,-11.13,-19.3,-6.89,-19.45,-1.49,-19.5,3.59,-19.31,8.97,-16.91,13.87,-12.35,16.87,-7.83,19.43,-2.92,21.44,2.22,19.79,7.02,18.66,11.77,16.82,15.75,13.44,17.91,8.7")
bigonepts=split("18.92,8.7,20.12,3.75,20.72,-1.4,18.32,-6.02,16.48,-10.76,13.25,-14.89,8.92,-18.11,3.65,-19.48,-1.56,-17.79,-6.97,-17.98,-10.78,-14.16,-14.98,-11.13,-18.29,-6.89,-18.43,-1.49,-19.49,2.59,-18.3,8.97,-15.9,13.87,-11.33,16.87,-6.82,19.43,-1.91,21.44,3.23,19.79,8.03,18.66,12.79,16.82,16.76,13.44,18.92,8.7")

--pteropts1=split("-12.5,2.5,-4.19,-2.28,0.9,-0.48,2.5,-1.5,1.5,-4.5,4.5,-3.5,6.5,-1.5,9.5,0.5,4.5,0.5,2.89,1.66,0.5,1.5,4.5,4.5,2.5,4.5,-0.99,9.36,-3.45,4.97,-2.6,3.03,-4.63,0.75,-5.5,1.5,-7.54,1.14,-12.5,2.5")
--pteropts2=split("-12.5,6.5,-4.19,1.72,-3.5,-4.5,0.9,3.52,2.5,2.5,1.5,-0.5,4.5,0.5,6.5,2.5,9.5,4.5,4.5,4.5,2.89,5.66,0.5,5.5,-2.6,7.03,-4.63,4.75,-5.5,5.5,-7.54,5.14,-12.5,6.5")
pteropts1=split("-9.49,2.5,-1.18,-2.28,-0.49,-8.5,3.91,-0.48,5.51,-1.5,4.51,-4.5,7.51,-3.5,9.51,-1.5,12.51,0.5,7.51,0.5,5.9,1.66,3.51,1.5,0.41,3.03,-1.62,0.75,-2.49,1.5,-4.53,1.14,-9.49,2.5")
pteropts2=split("-10.49,1.5,-2.18,-3.28,2.91,-1.48,4.51,-2.5,3.51,-5.5,6.51,-4.5,8.51,-2.5,11.51,-0.5,6.51,-0.5,4.9,0.66,2.51,0.5,6.51,3.5,4.51,3.5,1.02,8.36,-1.44,3.97,-0.59,2.03,-2.62,-0.25,-3.49,0.5,-5.53,0.14,-10.49,1.5")

--eggpts=split("1.49,-4.05,1.37,-4.16,1.24,-4.25,1.11,-4.33,0.98,-4.39,0.86,-4.44,0.74,-4.47,0.62,-4.49,0.51,-4.5,0.4,-4.49,0.28,-4.47,0.16,-4.44,0.04,-4.39,-0.09,-4.33,-0.22,-4.25,-0.35,-4.16,-0.47,-4.05,-0.95,-3.37,-1.55,-2.19,-2.13,-0.68,-2.54,0.97,-2.63,2.57,-2.25,3.94,-1.25,4.9,0.51,5.26,2.27,4.9,3.27,3.94,3.65,2.57,3.56,0.97,3.15,-0.68,2.57,-2.19,1.97,-3.37,1.49,-4.05,1.49,-4.05")
eggpts=split("1.51,2.5,2.51,1.5,2.51,-1.5,0.51,-3.5,-1.49,-1.5,-1.49,1.5,-0.49,2.5,1.51,2.5")

crownpts=split("-4,-4,-2,-2,0,-4,2,-2,4,-4,4,2,-4,2,-4,-4")
-->8
--painto-8 lite
do
local old_draw=_draw
poke(0x5f2d,1)
poke(0x5f2e,1)

local old_pal=pal

local draw_func=function()
    old_draw()
    pal=function(...)
     local t={...}
     if #t==0 then
      old_pal(split("1,2,3,4,5,6,7,8,9,10,11,12,13,14,15,0"))
      palt()
      fillp()
     elseif type(t[1])=="table"
     and #t==2
     or #t==3 then
     
     else
      old_pal(t[1],t[2])
     end
    end
end

local sel_pal=sel_pal or 0
local game_palette={}
local sel_clr=sel_clr or 0
local draw_state,press={}
local active
_draw=function()
 if band(stat"34",2)==2 then
  press=press and press+1 or 0
  if (press==0) active=not active
 else
  press=nil
 end
 
 local mousex,mousey=stat"32",stat"33"
 
 draw_func()
    local pal=old_pal
    for i=0,15 do
     game_palette[i]=peek(0x5f10+i)
    end
 if active then
        pal()
     for i=0x5f00,0x5f3f do
      draw_state[i]=peek(i)
     end
     
     if band(stat"34",1)==1 then
      local x8=mousex\8
      if mousey<=8 then
       sel_clr=x8
      elseif mousey<=16 then
       game_palette[sel_clr]=x8+128*sel_pal
       local s="pal(split(\""
       for i=0,14 do
        s..=game_palette[i+1]..","
       end
       s..=game_palette[0].."\"),1)"
       printh(s,"@clip")
      elseif mousey<=23 and mousey<=36 then
       sel_pal=mousex\18
      end
     end
     
     clip()
     camera()
     fillp()
     --current palette
     rectfill(0,0,127,8,1)
     for i=0,15 do
      rectfill(i*8,0,i*8+7,7,i)
     end
     rect(sel_clr*8-1,-1,sel_clr*8+8,8,7)
     rect(sel_clr*8,0,sel_clr*8+7,7,0)
     pal()
     
     --swap palette
     for i=0,15 do
      rectfill(i*8,9,i*8+7,16,i)
     end
     
     --
     rectfill(0,17,36,23,1)
     ?"pal1",1,18,sel_pal==0 and 7 or 5
     ?"pal2",21,18,sel_pal==1 and 7 or 5
     
     pset(mousex,mousey,8)
     
     for i=0x5f00,0x5f3f do
      poke(i,draw_state[i])
     end
     poke(0x5f5f,0x10)
     
     poke(0x5f71,0xfe)
     poke(0x5f72,1)
    else
        pal()
  memset(0x5f71,0,2)
    end
 --screen palette 2
 for i=0,15 do
  pal(i,i+128*sel_pal,2)
  pal(i,game_palette[i],1)
 end
end
end
__gfx__
00000000007000000000000000000000000000000000000000000000000000000000000000000000000000000000000000000000000000000000000000000000
00000000070700000000000000000000000000000000000000000000000000000000000000000000000000000000000000000000000000000000000000000000
0070070070007000a0a0a00090909000a0a0a0a0000000000000000000000000a000000000000000000000000000000000000000000000000000000000000000
0007700070007000a0a0a00090909000aa0a0aa00000000a000000000000000a0a00000000000000000000000000000000000000000000000000000000000000
0007700070007000a0a0a00090909000a00000a0000a0aa0aa0a000000000aa000aa000000000000000000000000000000000000000000000000000000000000
0070070007770000aaaaa00099999000a00000a000a0a00a00a0a0000000a00a0a00a00000000000000000000000000000000000000000000000000000000000
0000000000000000aaaaa00099999000a00000a0000a0000000a0000000a0000a0000a0000000000000000000000000000000000000000000000000000000000
00000000000000000000000000000000aaaaaaa00000a00000a0000000a00000000000a000000000000000000000000000000000000000000000000000000000
06000000000000000000000000000000000000000000a00000a000000a00aaaaaaaa000a00000000000000000000000000000000000000000000000000000000
66600000a000a000a0000000000000000000000000000aaaaa0000000a0a00000000a00a00000000000000000000000000000000000000000000000000000000
00000000aa0a0a0aa0000000000000000000000000000000000000000aa0a0000000000000000000000000000000000000000000000000000000000000000000
00000000a0a000a0a0000000000000000000000000000000000000000a0a00000000000000000000000000000000000000000000000000000000000000000000
00000000a0000000a0000000000000000000000000000000000000000a0000000000000000000000000000000000000000000000000000000000000000000000
00000000a0000000a0000000000000000000000000000000000000000a0000000000000000000000000000000000000000000000000000000000000000000000
00000000aaaaaaaaa00000000000000000000000000000000000000000aa00000000000000000000000000000000000000000000000000000000000000000000
00000000000000000000000000000000000000000000000000000000000000000000000000000000000000000000000000000000000000000000000000000000
00000000a0a0a0000000000000000000000000000000000000000000000000000000000000000000000000000000000000000000000000000000000000000000
00000000aa0aa0000000000000000000000000000000000000000000000000000000000000000000000000000000000000000000000000000000000000000000
00000000a000a0000000000000000000000000000000000000000000000000000000000000000000000000000000000000000000000000000000000000000000
00000000a000a0000000000000000000000000000000000000000000000000000000000000000000000000000000000000000000000000000000000000000000
00000000aaaaa0000000000000000000000000000000000000000000000000000000000000000000000000000000000000000000000000000000000000000000
